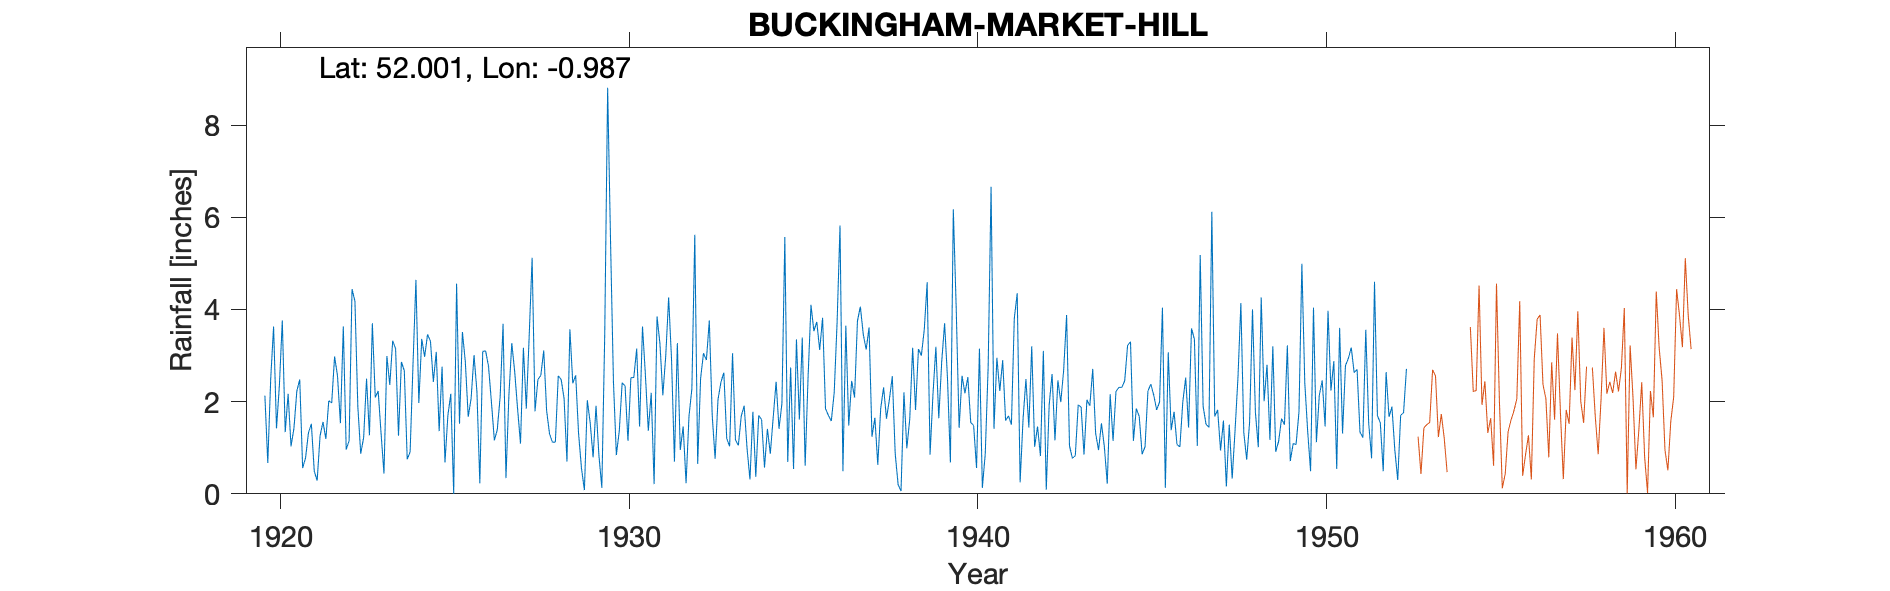

The file beside this chart, header and first rows:
BUCKINGHAM-MARKET-HILL, , , , , , , , , , , , , , , , , , , , , , , 
Grid ref, SP696340, Long, -0.9873, Lat, 52, Elevation, 260, ft, , , , , , , , , , , , , , , 
Station no, 1022, , , , , , , , , , , , , , , , , , , , , , 
, 1920, 1921, 1922, 1923, 1924, 1925, 1926, 1927, 1928, 1929, 1930, 1931, 1932, 1933, 1934, 1935, 1936, 1937, 1938, 1939, 1940, 1941, 1942
January, 2.13, 2.48, 2.98, 1.27, 2.67, 1.36, 3.01, 2.13, 3.11, 1.3, 2.43, 1.37, 1.46, 2.05, 1.78, 0.69, 3.82, 3.75, 2.55, 4.59, 2.56, 2.95, 3.2
February, 0.67, 0.56, 2.56, 3.7, 0.75, 2.76, 2.22, 3.27, 1.8, 0.55, 0.84, 2.19, 0.23, 2.42, 0.37, 2.74, 1.85, 4.06, 0.87, 0.85, 2.18, 2.23, 1.02
March, 2.49, 0.78, 1.53, 2.09, 0.91, 0.68, 0.23, 2.65, 1.3, 0.08, 1.36, 0.21, 1.68, 2.63, 1.7, 0.54, 1.7, 3.46, 0.2, 2.16, 2.53, 2.9, 1.46
April, 3.63, 1.32, 3.63, 2.23, 2.82, 1.7, 3.09, 1.84, 1.12, 2.03, 2.41, 3.85, 2.28, 1.2, 1.61, 3.35, 1.58, 3.13, 0.06, 3.19, 1.55, 1.59, 0.82
May, 1.42, 1.52, 0.96, 1.31, 4.64, 2.17, 3.1, 1.09, 1.12, 1.54, 2.34, 3.26, 5.62, 1.03, 0.57, 1.61, 2.2, 3.61, 2.2, 1.64, 1.48, 1.69, 3.1
June, 2.36, 0.49, 1.15, 0.44, 1.97, 0, 2.76, 3.17, 2.56, 0.79, 1.15, 2.14, 0.65, 3.05, 1.41, 3.39, 3.73, 1.24, 0.99, 2.86, 0.56, 1.5, 0.09
July, 3.76, 0.29, 4.44, 2.99, 3.36, 4.56, 1.98, 1.85, 2.48, 1.91, 2.52, 2.99, 2.5, 1.17, 0.87, 0.61, 5.82, 1.65, 1.62, 3.7, 3.15, 3.81, 1.92
August, 1.34, 1.26, 4.18, 2.36, 2.97, 1.52, 1.16, 3.44, 2.07, 0.83, 2.52, 4.26, 3.05, 1.05, 1.66, 2.53, 0.49, 0.63, 3.17, 2.5, 0.13, 4.35, 2.6
September, 2.17, 1.56, 1.89, 3.32, 3.46, 3.51, 1.39, 5.12, 0.7, 0.13, 3.15, 2.91, 2.9, 1.69, 2.43, 4.1, 3.65, 1.85, 1.82, 0.68, 0.87, 0.25, 1.16
October, 1.03, 1.19, 0.87, 3.15, 3.31, 2.87, 2.11, 1.79, 3.57, 3.46, 1.46, 0.7, 3.76, 1.91, 1.41, 3.53, 1.48, 2.31, 3.14, 6.17, 2.76, 1.61, 2.46
November, 1.42, 2.02, 1.22, 1.26, 2.43, 1.67, 3.69, 2.48, 2.4, 8.81, 3.63, 3.27, 1.7, 0.98, 1.96, 3.73, 2.45, 1.63, 3, 4.02, 6.66, 2.49, 1.99
December, 2.23, 1.97, 2.5, 2.86, 3.08, 2.07, 0.34, 2.57, 2.57, 5.47, 2.58, 0.95, 0.76, 0.31, 5.57, 3.12, 2.09, 2.05, 3.56, 1.43, 1.41, 1.44, 2.69
Total, 24.65, 15.44, 27.91, 26.98, 32.37, 24.87, 25.08, 31.4, 24.8, 26.9, 26.39, 28.1, 26.59, 19.49, 21.34, 29.94, 30.86, 29.37, 23.18, 33.79, 25.84, 26.81, 22.51
1925 Jun dash=zero, , , , , , , , , , , , , , , , , , , , , , , 
1934 Total IDR, , , , , , , , , , , , , , , , , , , , , , , 
Gauge moved 1953, , , , , , , , , , , , , , , , , , , , , , , 
